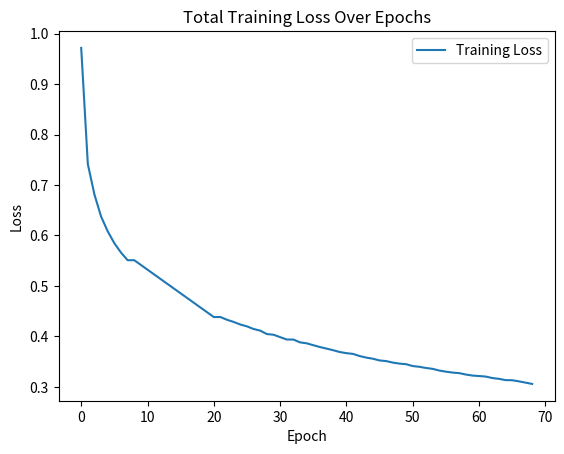

The script that saved this image:
import matplotlib.pyplot as plt


your_loss_list = [0.9716119170188904,0.7413926720619202,0.6809871792793274,0.6373889446258545,0.6082096695899963,0.5845683217048645,0.5660731196403503,0.5509427785873413,
                0.55094278,0.54155553,0.53216827,0.52278102,0.51339377,0.50400652,0.49461927,0.48523201,0.47584476,0.46645751,0.45707026,0.447683,0.43829575,
                0.43829575181007385,0.4328637719154358,0.428557425737381,0.42350563406944275,0.4198061525821686,0.41460368037223816,0.41136375069618225, 0.4045928120613098,
                0.4032733142375946,0.39848583936691284,0.39379405975341797,0.3937068283557892,0.3881424069404602,0.3862606883049011,0.38249462842941284,
                0.37887489795684814, 0.3757827877998352, 0.3725910782814026, 0.36895090341567993, 0.3667604923248291, 0.36521628499031067,0.36099541187286377,0.35789838433265686,
                0.35567939281463623,0.35227134823799133,0.35101622343063354,0.3480479121208191,0.34603017568588257,0.3448733687400818, 0.3411721885204315, 0.3396941125392914, 
                0.3374038338661194, 0.33560723066329956, 0.33230581879615784, 0.33006858825683594, 0.3282719850540161, 0.3272158205509186, 0.32439732551574707, 0.32234859466552734, 0.3214151859283447, 0.3203503489494324,
                0.3174724280834198, 0.31584280729293823, 0.3132993280887604, 0.31308993697166443, 0.31090065836906433, 0.3083840012550354, 0.3057791590690613]

# Plotting the training loss
plt.plot(your_loss_list, label='Training Loss')
plt.xlabel('Epoch')
plt.ylabel('Loss')
plt.title('Total Training Loss Over Epochs')
plt.legend()
plt.show()




